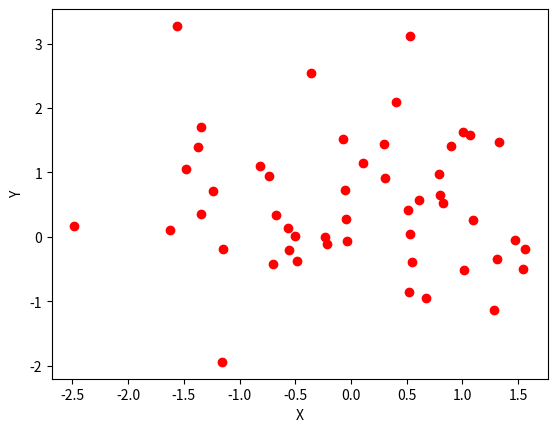

Generate this figure with matplotlib:
import matplotlib.pyplot as plt
import numpy as np
x = np.random.randn(50)
y = np.random.randn(50)
plt.scatter(x, y, facecolors='red', edgecolors='r')
plt.xlabel("X")
plt.ylabel("Y")
plt.show()
